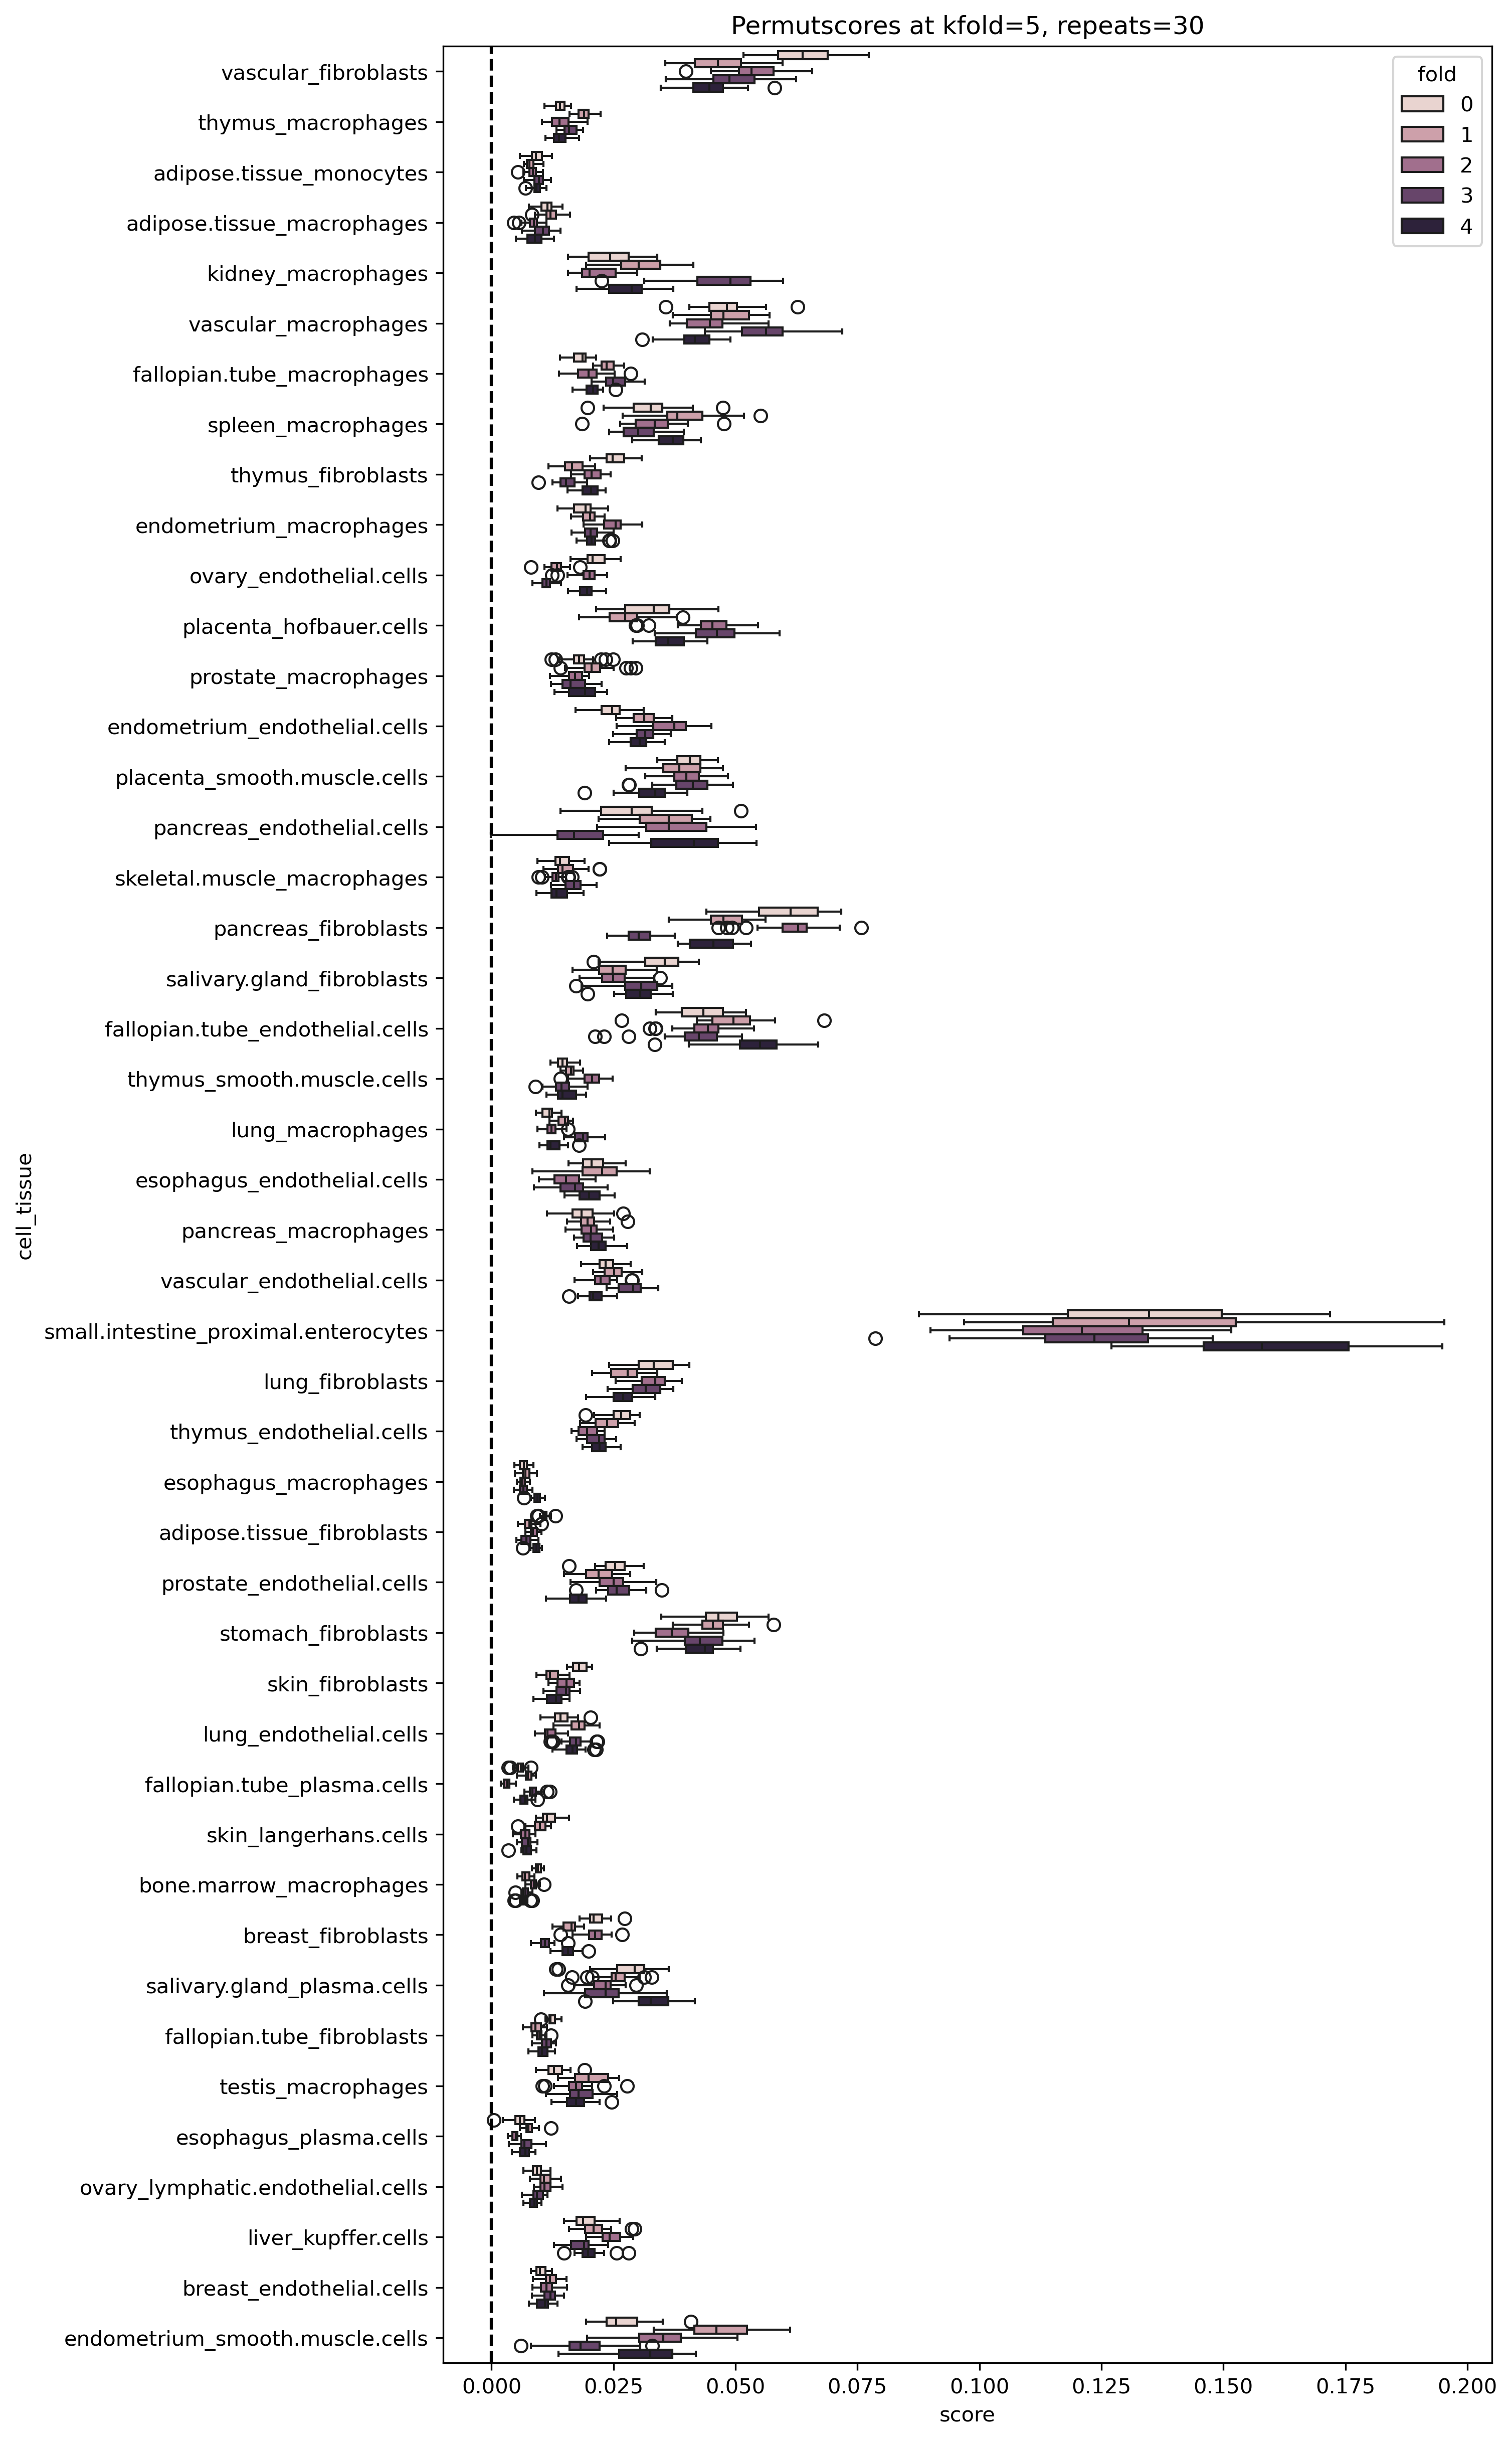

The file beside this chart, header and first rows:
cell_tissue	score	fold
vascular_fibroblasts	0.05579	0
thymus_macrophages	0.01403	0
adipose.tissue_monocytes	0.008016	0
adipose.tissue_macrophages	0.01085	0
kidney_macrophages	0.01572	0
vascular_macrophages	0.04476	0
fallopian.tube_macrophages	0.01984	0
spleen_macrophages	0.02773	0
thymus_fibroblasts	0.02373	0
endometrium_macrophages	0.01709	0
ovary_endothelial.cells	0.02047	0
placenta_hofbauer.cells	0.03149	0
prostate_macrophages	0.01801	0
endometrium_endothelial.cells	0.0213	0
placenta_smooth.muscle.cells	0.0385	0
pancreas_endothelial.cells	0.03245	0
skeletal.muscle_macrophages	0.01531	0
pancreas_fibroblasts	0.05953	0
salivary.gland_fibroblasts	0.03349	0
fallopian.tube_endothelial.cells	0.04761	0
thymus_smooth.muscle.cells	0.01495	0
lung_macrophages	0.01289	0
esophagus_endothelial.cells	0.01985	0
pancreas_macrophages	0.01778	0
vascular_endothelial.cells	0.02179	0
small.intestine_proximal.enterocytes	0.1005	0
lung_fibroblasts	0.03108	0
thymus_endothelial.cells	0.02925	0
esophagus_macrophages	0.005274	0
adipose.tissue_fibroblasts	0.01146	0
prostate_endothelial.cells	0.02403	0
stomach_fibroblasts	0.04955	0
skin_fibroblasts	0.01823	0
lung_endothelial.cells	0.01312	0
fallopian.tube_plasma.cells	0.006298	0
skin_langerhans.cells	0.0116	0
bone.marrow_macrophages	0.008358	0
breast_fibroblasts	0.02036	0
salivary.gland_plasma.cells	0.03281	0
fallopian.tube_fibroblasts	0.01266	0
testis_macrophages	0.01551	0
esophagus_plasma.cells	0.006773	0
ovary_lymphatic.endothelial.cells	0.008014	0
liver_kupffer.cells	0.02099	0
breast_endothelial.cells	0.008697	0
endometrium_smooth.muscle.cells	0.03272	0
vascular_fibroblasts	0.0633	0
thymus_macrophages	0.01632	0
adipose.tissue_monocytes	0.009774	0
adipose.tissue_macrophages	0.01149	0
kidney_macrophages	0.02698	0
vascular_macrophages	0.04776	0
fallopian.tube_macrophages	0.02097	0
spleen_macrophages	0.02743	0
thymus_fibroblasts	0.02738	0
endometrium_macrophages	0.01782	0
ovary_endothelial.cells	0.0209	0
placenta_hofbauer.cells	0.02327	0
prostate_macrophages	0.01807	0
endometrium_endothelial.cells	0.01907	0
... 6,840 more rows
